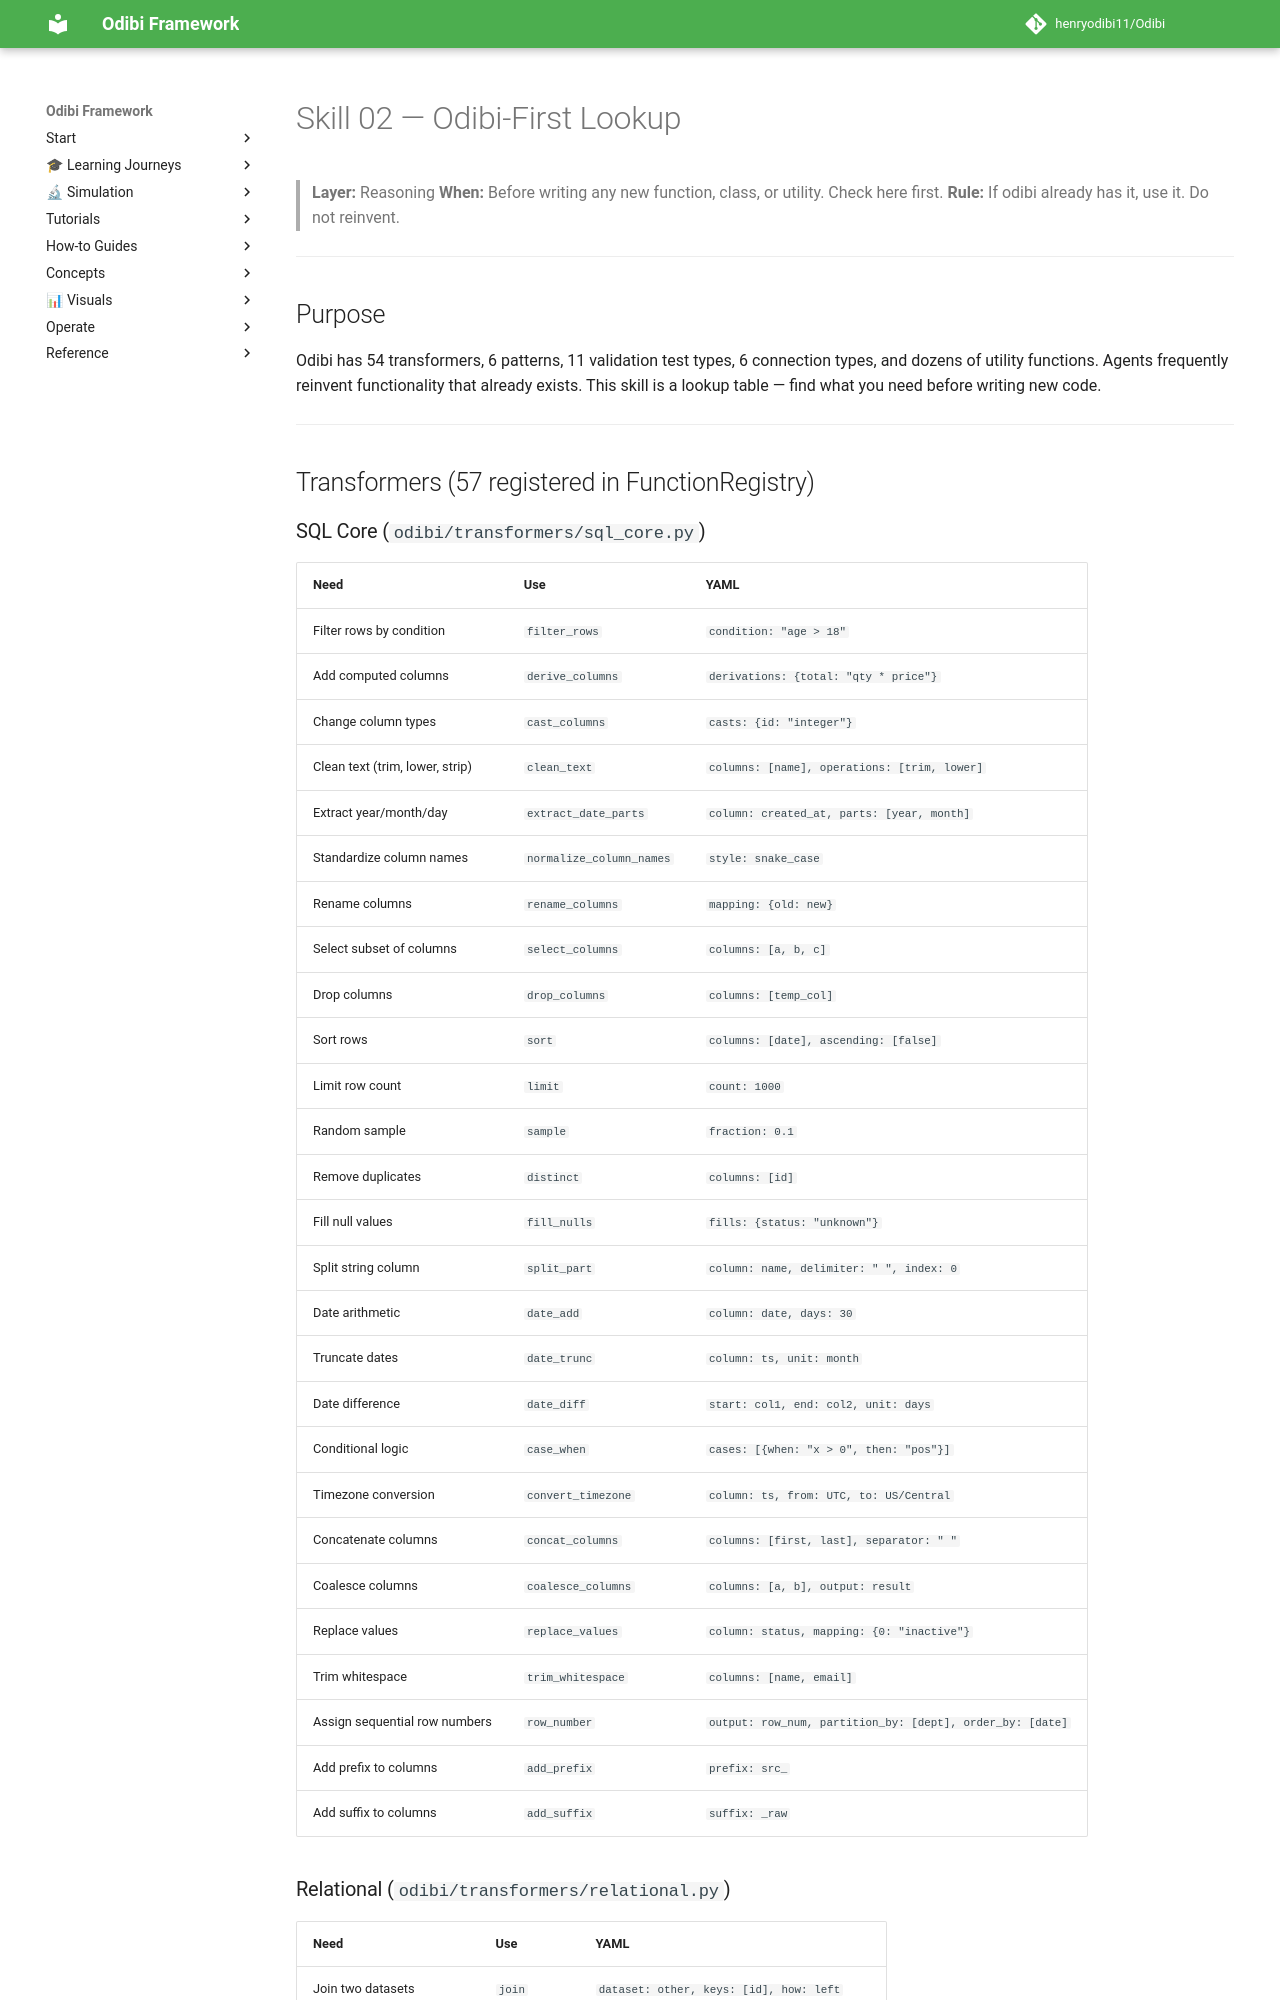

repository: henryodibi11/Odibi · page: skills/02_odibi_first_lookup/index.html · generator: mkdocs

# Skill 02 — Odibi-First Lookup

> **Layer:** Reasoning
> **When:** Before writing any new function, class, or utility. Check here first.
> **Rule:** If odibi already has it, use it. Do not reinvent.

---

## Purpose

Odibi has 54 transformers, 6 patterns, 11 validation test types, 6 connection types, and dozens of utility functions. Agents frequently reinvent functionality that already exists. This skill is a lookup table — find what you need before writing new code.

---

## Transformers (57 registered in FunctionRegistry)

### SQL Core (`odibi/transformers/sql_core.py`)
| Need | Use | YAML |
|------|-----|------|
| Filter rows by condition | `filter_rows` | `condition: "age > 18"` |
| Add computed columns | `derive_columns` | `derivations: {total: "qty * price"}` |
| Change column types | `cast_columns` | `casts: {id: "integer"}` |
| Clean text (trim, lower, strip) | `clean_text` | `columns: [name], operations: [trim, lower]` |
| Extract year/month/day | `extract_date_parts` | `column: created_at, parts: [year, month]` |
| Standardize column names | `normalize_column_names` | `style: snake_case` |
| Rename columns | `rename_columns` | `mapping: {old: new}` |
| Select subset of columns | `select_columns` | `columns: [a, b, c]` |
| Drop columns | `drop_columns` | `columns: [temp_col]` |
| Sort rows | `sort` | `columns: [date], ascending: [false]` |
| Limit row count | `limit` | `count: 1000` |
| Random sample | `sample` | `fraction: 0.1` |
| Remove duplicates | `distinct` | `columns: [id]` |
| Fill null values | `fill_nulls` | `fills: {status: "unknown"}` |
| Split string column | `split_part` | `column: name, delimiter: " ", index: 0` |
| Date arithmetic | `date_add` | `column: date, days: 30` |
| Truncate dates | `date_trunc` | `column: ts, unit: month` |
| Date difference | `date_diff` | `start: col1, end: col2, unit: days` |
| Conditional logic | `case_when` | `cases: [{when: "x > 0", then: "pos"}]` |
| Timezone conversion | `convert_timezone` | `column: ts, from: UTC, to: US/Central` |
| Concatenate columns | `concat_columns` | `columns: [first, last], separator: " "` |
| Coalesce columns | `coalesce_columns` | `columns: [a, b], output: result` |
| Replace values | `replace_values` | `column: status, mapping: {0: "inactive"}` |
| Trim whitespace | `trim_whitespace` | `columns: [name, email]` |
| Assign sequential row numbers | `row_number` | `output: row_num, partition_by: [dept], order_by: [date]` |
| Add prefix to columns | `add_prefix` | `prefix: src_` |
| Add suffix to columns | `add_suffix` | `suffix: _raw` |
